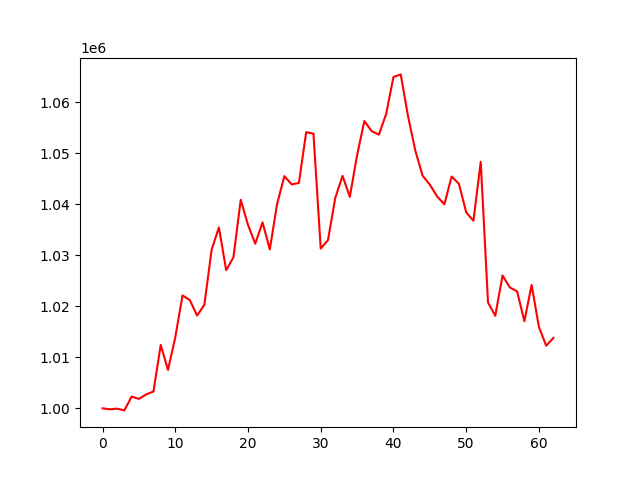

Source data for this figure (header and first rows):
, 0
0, 1000000
1, 999815
2, 999939
3, 999596
4, 1002300
5, 1001851
6, 1002733
7, 1003299
8, 1012432
9, 1007521
10, 1013929
11, 1022136
12, 1021222
13, 1018185
14, 1020313
15, 1031104
16, 1035462
17, 1027085
18, 1029617
19, 1040884
20, 1035972
21, 1032277
22, 1036461
23, 1031157
24, 1040062
25, 1045521
26, 1043900
27, 1044177
28, 1054142
29, 1053843
30, 1031322
31, 1032999
32, 1041250
33, 1045574
34, 1041457
35, 1049611
36, 1056322
37, 1054332
38, 1053657
39, 1057731
40, 1064956
41, 1065465
42, 1057303
43, 1050571
44, 1045609
45, 1043867
46, 1041551
47, 1039996
48, 1045439
49, 1044010
50, 1038427
51, 1036768
52, 1048338
53, 1020763
54, 1018145
55, 1026041
56, 1023701
57, 1022932
58, 1017075
59, 1024194
... 3 more rows
